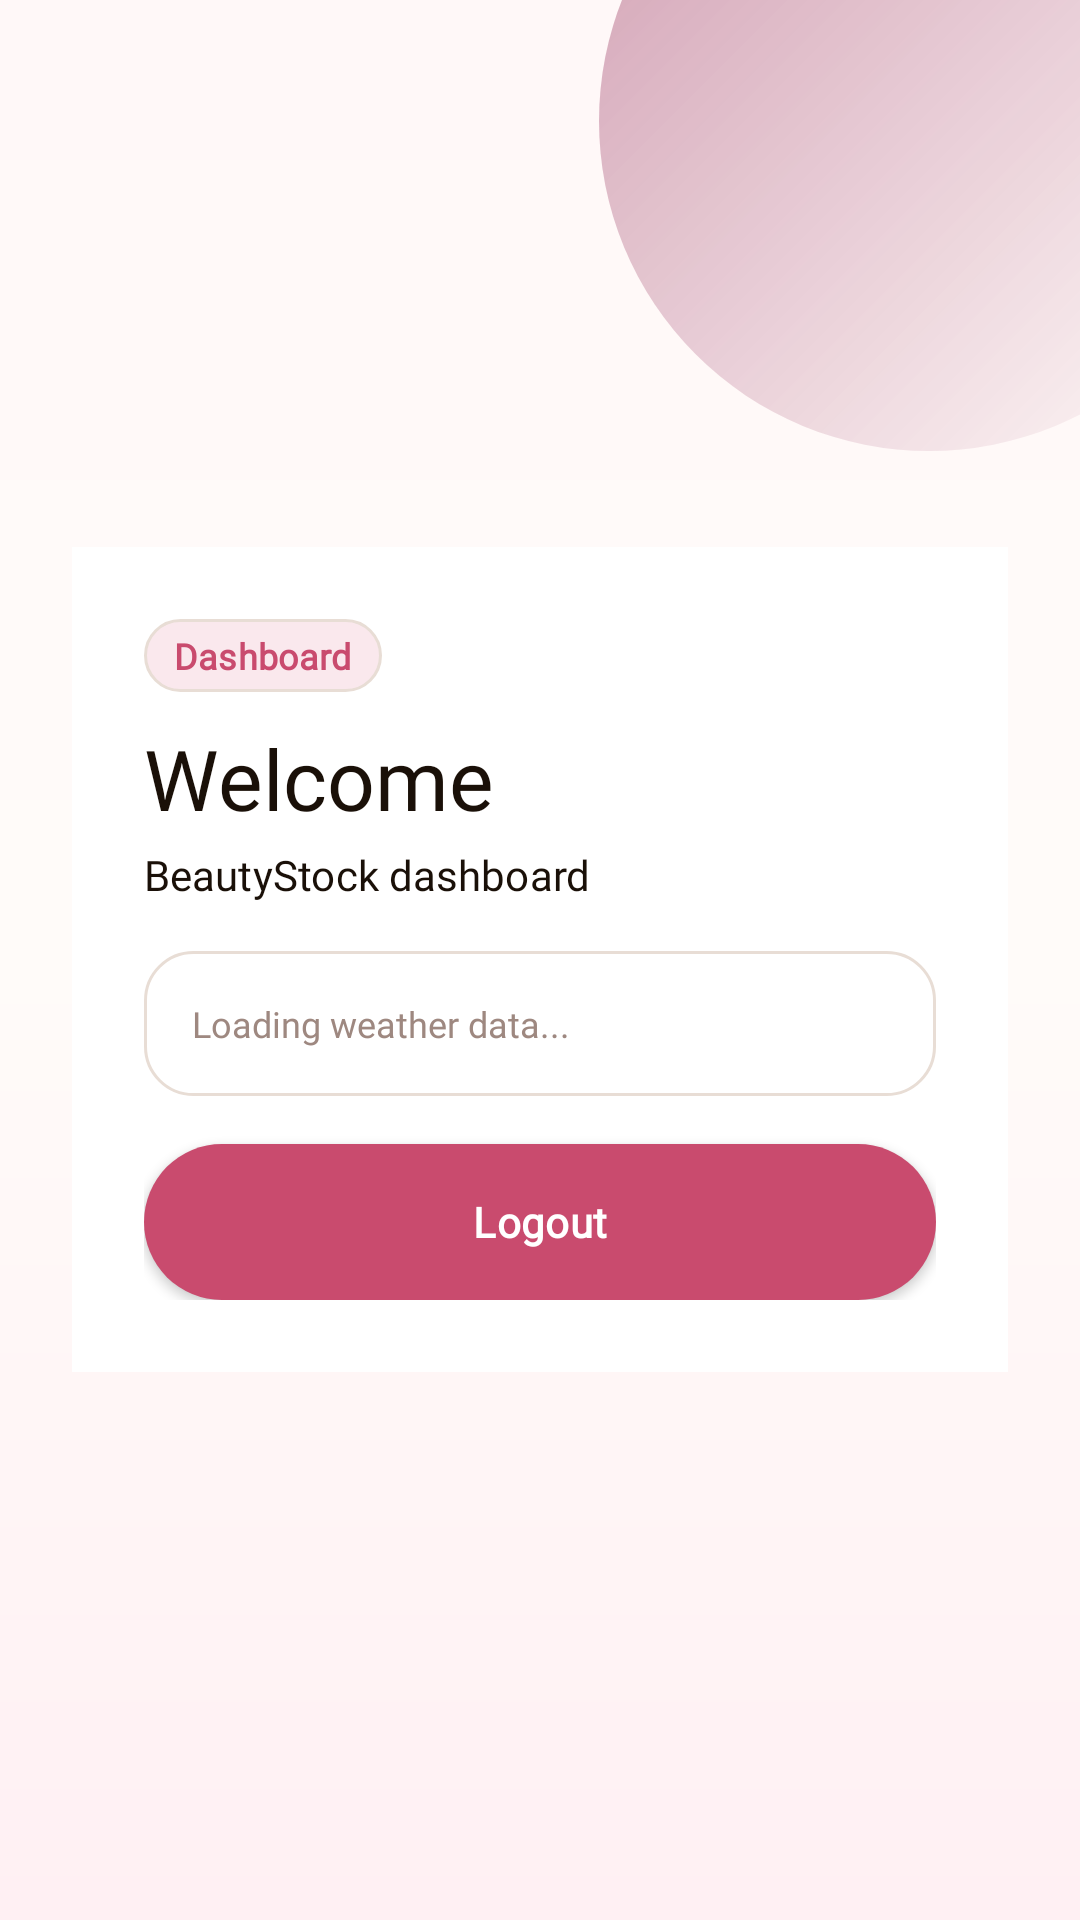

Write the Android layout XML for this screen, with the resource values it uses.
<!-- AndroidManifest.xml: application theme Theme.BeautyStock -->
<!-- res/layout/activity_dashboard.xml -->
<?xml version="1.0" encoding="utf-8"?>
<FrameLayout xmlns:android="http://schemas.android.com/apk/res/android"
    android:layout_width="match_parent"
    android:layout_height="match_parent"
    android:background="@drawable/bg_screen_gradient">

    <View
        android:layout_width="220dp"
        android:layout_height="220dp"
        android:layout_gravity="top|end"
        android:layout_marginTop="-70dp"
        android:layout_marginEnd="-60dp"
        android:background="@drawable/bg_orb_primary" />

    <ScrollView
        android:layout_width="match_parent"
        android:layout_height="match_parent"
        android:fillViewport="true">

        <LinearLayout
            android:layout_width="match_parent"
            android:layout_height="match_parent"
            android:gravity="center"
            android:orientation="vertical"
            android:padding="24dp">

            <LinearLayout
                android:layout_width="match_parent"
                android:layout_height="wrap_content"
                android:background="@color/bs_card"
                android:elevation="0dp"
                android:orientation="vertical"
                android:padding="24dp">

                <TextView
                    android:layout_width="wrap_content"
                    android:layout_height="wrap_content"
                    android:background="@drawable/bg_brand_chip"
                    android:paddingLeft="10dp"
                    android:paddingTop="4dp"
                    android:paddingRight="10dp"
                    android:paddingBottom="4dp"
                    android:text="Dashboard"
                    android:textAppearance="@style/TextAppearance.LabelMedium"
                    android:fontFamily="@font/poppins" />

                <TextView
                    android:id="@+id/tvWelcome"
                    android:layout_width="wrap_content"
                    android:layout_height="wrap_content"
                    android:layout_marginTop="10dp"
                    android:text="Welcome"
                    android:textAppearance="@style/TextAppearance.HeadlineMedium"
                    android:fontFamily="@font/lora" />

                <TextView
                    android:id="@+id/tvRole"
                    android:layout_width="wrap_content"
                    android:layout_height="wrap_content"
                    android:layout_marginTop="4dp"
                    android:text="BeautyStock dashboard"
                    android:textAppearance="@style/TextAppearance.BodyMedium"
                    android:fontFamily="@font/poppins" />

                <LinearLayout
                    android:id="@+id/weatherCard"
                    android:layout_width="match_parent"
                    android:layout_height="wrap_content"
                    android:layout_marginTop="16dp"
                    android:background="@drawable/bg_card_surface"
                    android:orientation="vertical"
                    android:padding="16dp">

                    <TextView
                        android:id="@+id/tvWeatherStatus"
                        android:layout_width="wrap_content"
                        android:layout_height="wrap_content"
                        android:fontFamily="@font/poppins"
                        android:text="Loading weather data..."
                        android:textColor="@color/bs_muted"
                        android:textSize="12sp" />

                    <TextView
                        android:id="@+id/tvWeatherError"
                        android:layout_width="match_parent"
                        android:layout_height="wrap_content"
                        android:layout_marginTop="8dp"
                        android:fontFamily="@font/poppins"
                        android:textColor="@color/bs_red_error"
                        android:textSize="12sp"
                        android:visibility="gone" />

                    <LinearLayout
                        android:id="@+id/weatherContent"
                        android:layout_width="match_parent"
                        android:layout_height="wrap_content"
                        android:layout_marginTop="8dp"
                        android:orientation="vertical"
                        android:visibility="gone">

                        <TextView
                            android:id="@+id/tvWeatherCity"
                            android:layout_width="wrap_content"
                            android:layout_height="wrap_content"
                            android:fontFamily="@font/lora"
                            android:textColor="@color/bs_dark"
                            android:textSize="20sp"
                            android:textStyle="bold" />

                        <TextView
                            android:id="@+id/tvWeatherTemperature"
                            android:layout_width="wrap_content"
                            android:layout_height="wrap_content"
                            android:layout_marginTop="6dp"
                            android:fontFamily="@font/poppins"
                            android:textColor="@color/bs_pink"
                            android:textSize="18sp"
                            android:textStyle="bold" />

                        <TextView
                            android:layout_width="wrap_content"
                            android:layout_height="wrap_content"
                            android:layout_marginTop="10dp"
                            android:fontFamily="@font/poppins"
                            android:text="Humidity"
                            android:textColor="@color/bs_muted"
                            android:textSize="12sp"
                            android:textStyle="bold" />

                        <ProgressBar
                            android:id="@+id/pbHumidity"
                            style="?android:attr/progressBarStyleHorizontal"
                            android:layout_width="match_parent"
                            android:layout_height="8dp"
                            android:layout_marginTop="6dp"
                            android:max="100"
                            android:progress="0"
                            android:progressTint="@color/bs_pink" />

                        <TextView
                            android:id="@+id/tvHumidity"
                            android:layout_width="wrap_content"
                            android:layout_height="wrap_content"
                            android:layout_marginTop="4dp"
                            android:fontFamily="@font/poppins"
                            android:textColor="@color/bs_muted_dark"
                            android:textSize="12sp" />

                        <TextView
                            android:id="@+id/tvWeatherAdvice"
                            android:layout_width="match_parent"
                            android:layout_height="wrap_content"
                            android:layout_marginTop="12dp"
                            android:fontFamily="@font/poppins"
                            android:lineSpacingExtra="2dp"
                            android:textColor="@color/bs_dark"
                            android:textSize="12sp" />
                    </LinearLayout>
                </LinearLayout>

                <Button
                    android:id="@+id/btnLogout"
                    android:layout_width="match_parent"
                    android:layout_height="52dp"
                    android:layout_marginTop="16dp"
                    android:background="@drawable/bg_btn_primary"
                    android:text="Logout"
                    android:textAllCaps="false"
                    android:textAppearance="@style/TextAppearance.LabelLarge"
                    android:fontFamily="@font/poppins" />
            </LinearLayout>
        </LinearLayout>
    </ScrollView>
</FrameLayout>
<!-- resources referenced by this layout -->
<resources>
  <color name="bs_card">#FFFFFF</color>
  <color name="bs_dark">#1A1008</color>
  <color name="bs_muted">#9E8880</color>
  <color name="bs_muted_dark">#4A3830</color>
  <color name="bs_pink">#C94B6E</color>
  <color name="bs_red_error">#B03525</color>
  <!-- drawable bg_brand_chip (drawable) -->
  <?xml version="1.0" encoding="utf-8"?>
  <shape xmlns:android="http://schemas.android.com/apk/res/android">
      <solid android:color="#FFFAE8ED" />
      <corners android:radius="20dp" />
      <stroke
          android:width="1dp"
          android:color="#FFE8DDD5" />
  </shape>
  <!-- drawable bg_btn_primary (drawable) -->
  <?xml version="1.0" encoding="utf-8"?>
  <shape xmlns:android="http://schemas.android.com/apk/res/android">
      <solid android:color="#C94B6E" />
      <corners android:radius="50dp" />
  </shape>
  <!-- drawable bg_card_surface (drawable) -->
  <?xml version="1.0" encoding="utf-8"?>
  <shape xmlns:android="http://schemas.android.com/apk/res/android">
      <solid android:color="#FFFFFFFF" />
      <corners android:radius="16dp" />
      <stroke
          android:width="1dp"
          android:color="#FFE8DDD5" />
  </shape>
  <!-- drawable bg_orb_primary (drawable) -->
  <?xml version="1.0" encoding="utf-8"?>
  <shape xmlns:android="http://schemas.android.com/apk/res/android" android:shape="oval">
      <gradient
          android:angle="315"
          android:startColor="#668B1A4A"
          android:endColor="#22FFFFFF" />
  </shape>
  <!-- drawable bg_screen_gradient (drawable) -->
  <?xml version="1.0" encoding="utf-8"?>
  <shape xmlns:android="http://schemas.android.com/apk/res/android">
      <gradient
          android:angle="270"
          android:startColor="#FFF8F8"
          android:centerColor="#FFFBF9"
          android:endColor="#FFFFF0F3" />
  </shape>
  <style name="TextAppearance.BodyMedium" parent="android:TextAppearance">
          <item name="android:fontFamily">@font/poppins</item>
          <item name="android:textSize">14sp</item>
          <item name="android:textStyle">normal</item>
          <item name="android:textColor">@color/neutral_10</item>
          <item name="android:letterSpacing">0.0025</item>
      </style>
  <style name="TextAppearance.HeadlineMedium" parent="android:TextAppearance">
          <item name="android:fontFamily">@font/lora</item>
          <item name="android:textSize">28sp</item>
          <item name="android:textStyle">normal</item>
          <item name="android:textColor">@color/neutral_10</item>
      </style>
  <style name="TextAppearance.LabelLarge" parent="android:TextAppearance">
          <item name="android:fontFamily">@font/poppins</item>
          <item name="android:textSize">14sp</item>
          <item name="android:textStyle">bold</item>
          <item name="android:textColor">@color/on_primary</item>
          <item name="android:letterSpacing">0.01</item>
      </style>
  <style name="TextAppearance.LabelMedium" parent="android:TextAppearance">
          <item name="android:fontFamily">@font/poppins</item>
          <item name="android:textSize">12sp</item>
          <item name="android:textStyle">bold</item>
          <item name="android:textColor">@color/primary</item>
          <item name="android:letterSpacing">0.005</item>
      </style>
  <style name="Theme.BeautyStock" parent="android:Theme.Material.Light.NoActionBar" />
  <color name="neutral_10">#1A1008</color>
  <color name="on_primary">#FFFFFF</color>
  <color name="primary">#C94B6E</color>
</resources>
